Photos from the image-classification dataset "traffic_sign_dataset" in the GitHub repository manelpuig/my_rUBot_mecanum. Its 6 classes are: forbidden, give way, left, nothing, right, stop.

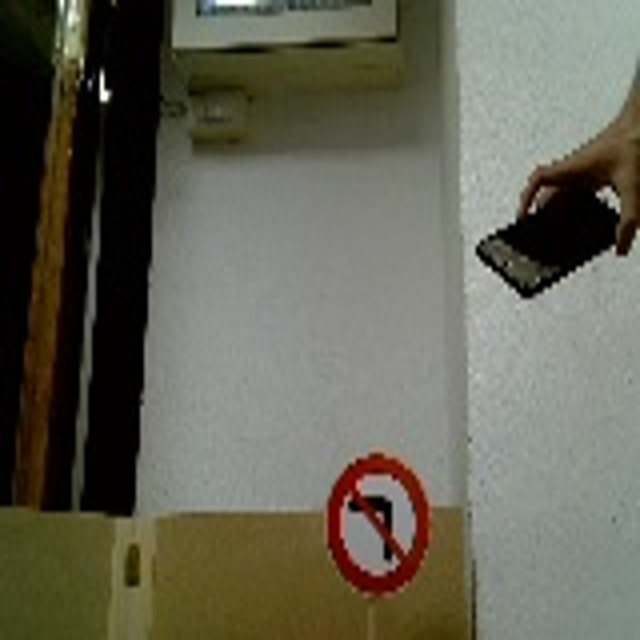
Label: left

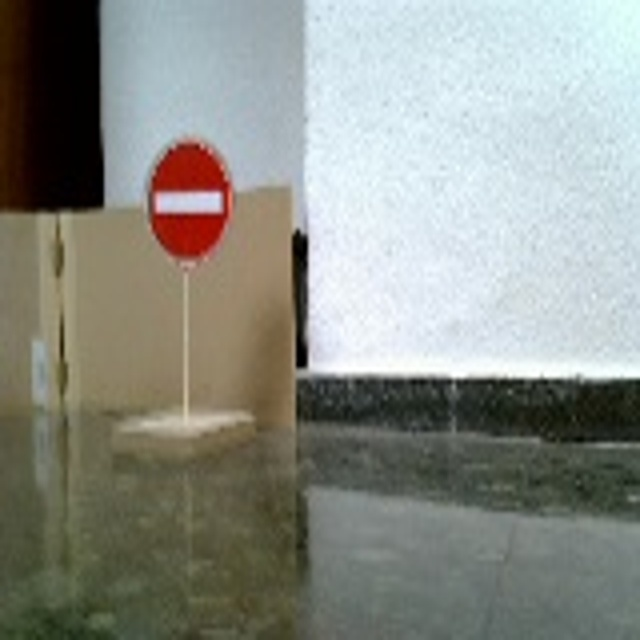
Label: forbidden

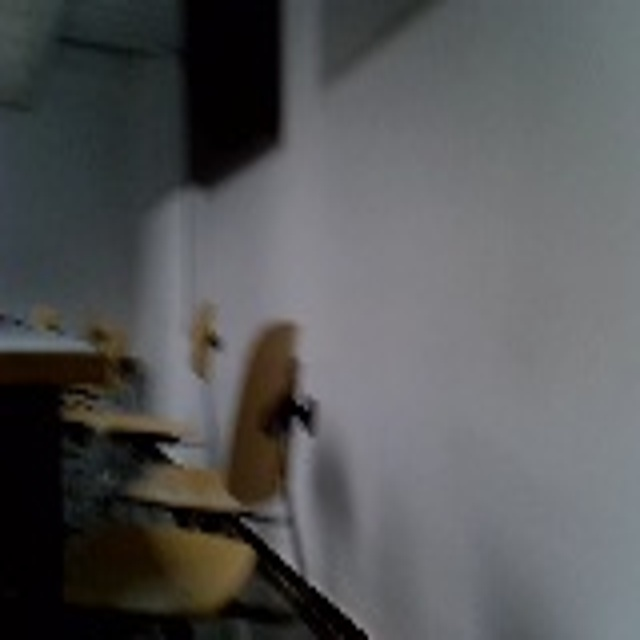
Label: nothing

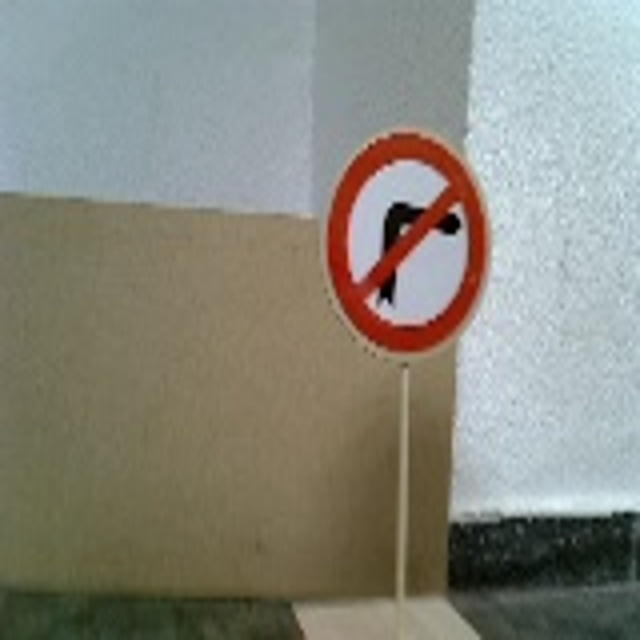
Label: right

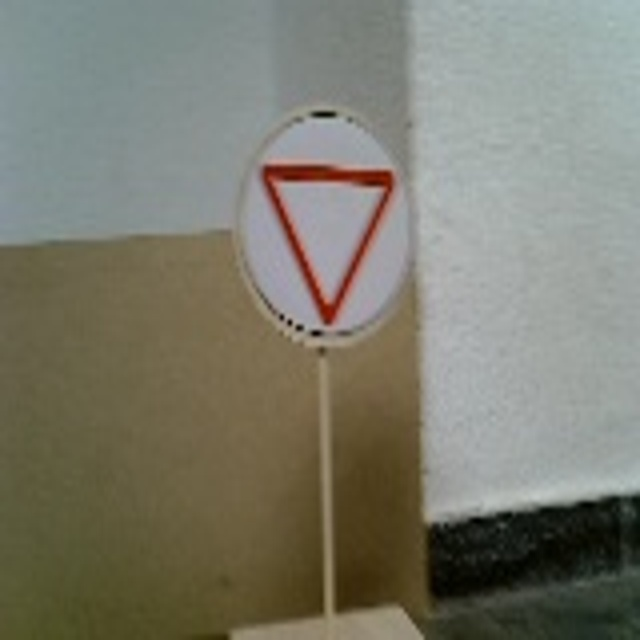
Label: give way

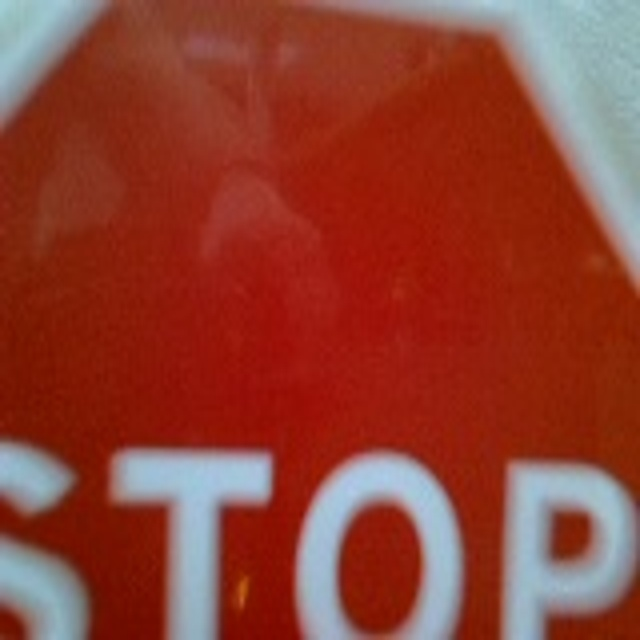
Label: stop
